The GitHub repository warjunaid/Apple_leaf_aug_without_split contains a labelled image folder "Apple_leaf_aug_without_split" with 4 categories: black rot, cedar apple rust, healthy, scab. Examples follow, each with its label.

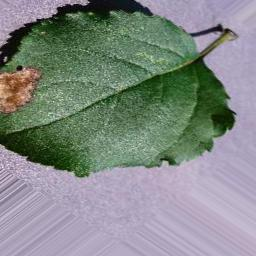
Label: black rot

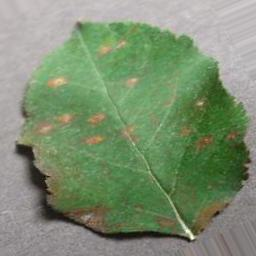
Label: cedar apple rust

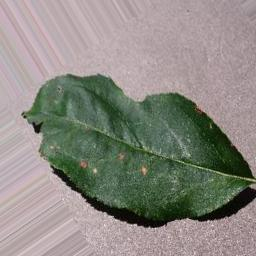
Label: black rot

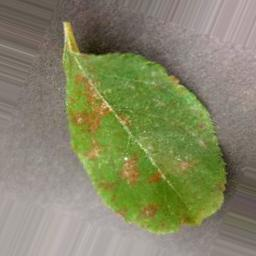
Label: cedar apple rust

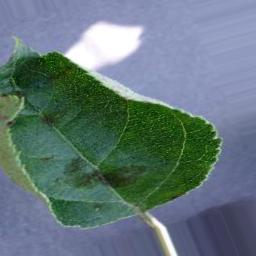
Label: scab

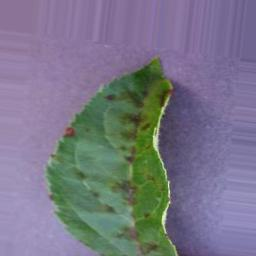
Label: scab
